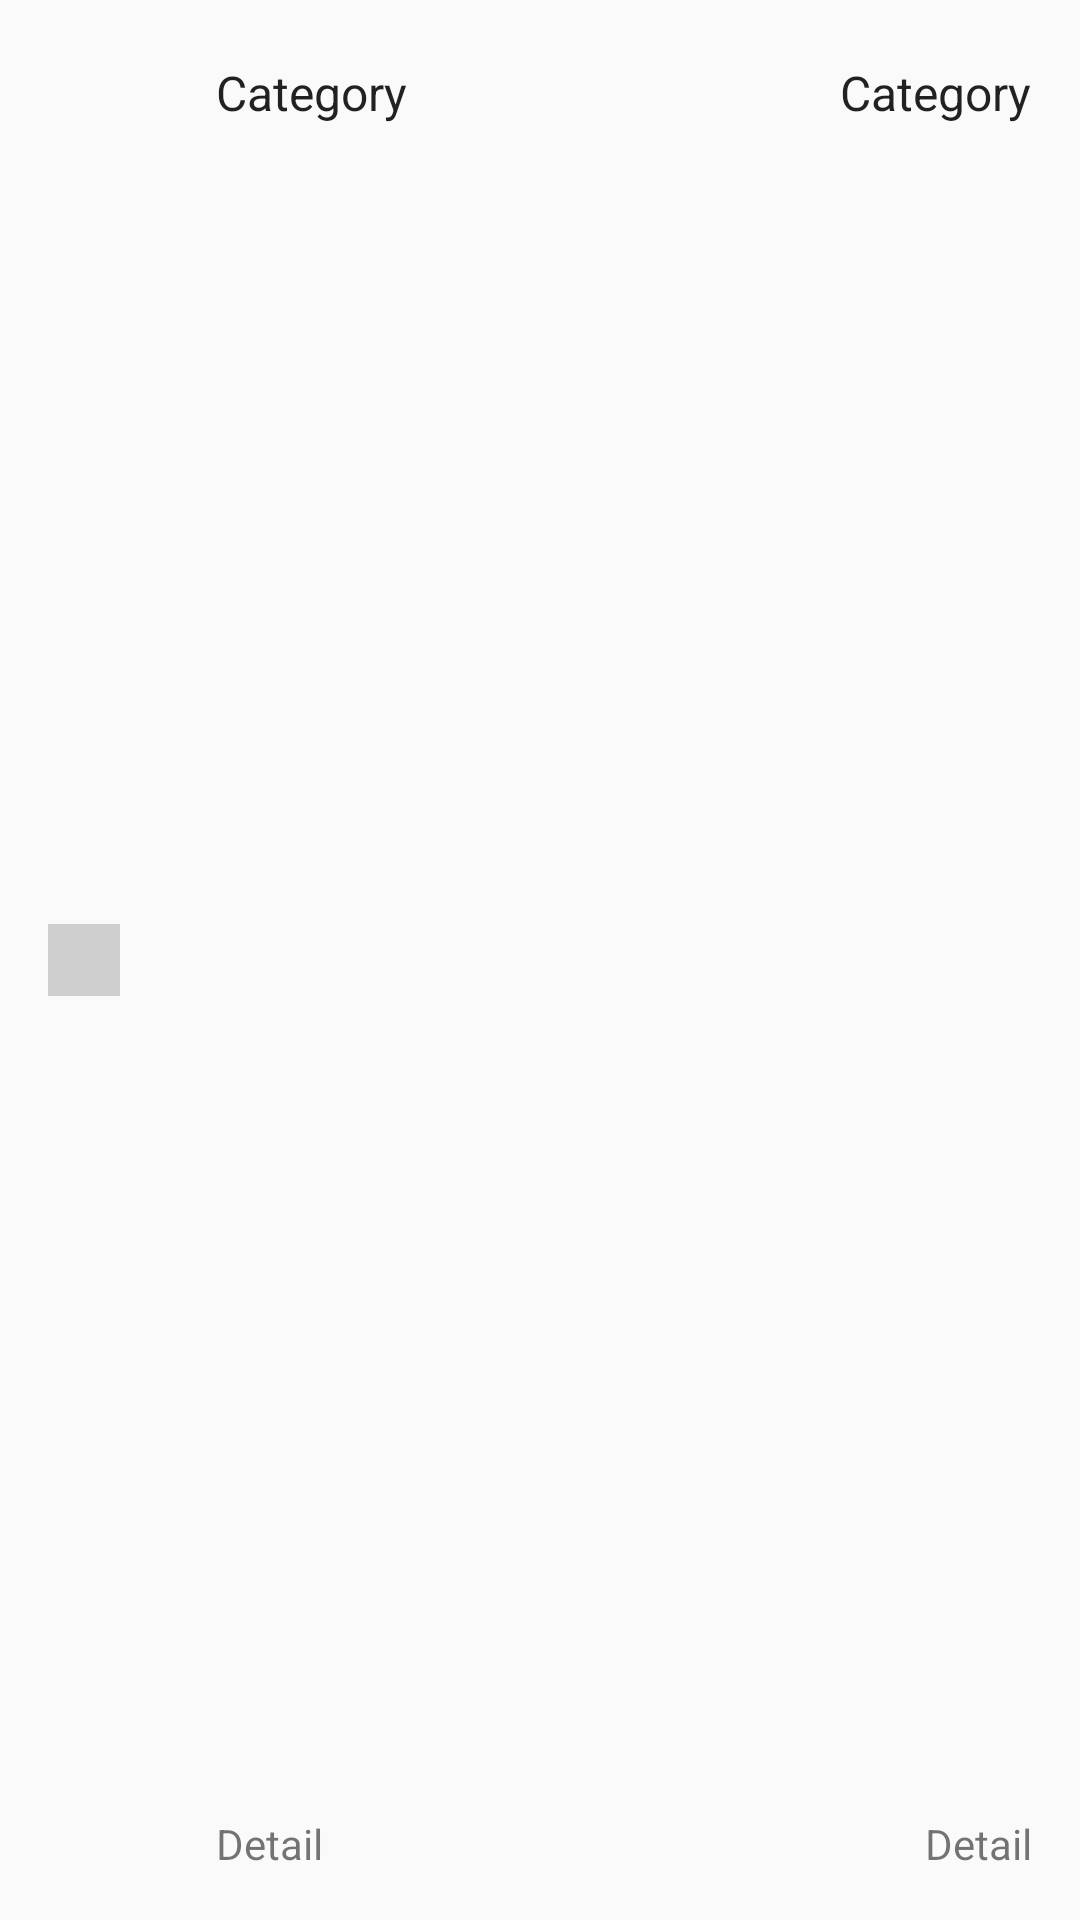

Layout XML and referenced resources for this Android screen:
<!-- AndroidManifest.xml: application theme AppTheme -->
<!-- res/layout/recycler_item_iet_entry.xml -->
<?xml version="1.0" encoding="utf-8"?>
<RelativeLayout
    xmlns:android="http://schemas.android.com/apk/res/android"
    android:layout_width="match_parent"
    android:layout_height="72dp"
    android:clickable="true"
    android:background="?attr/selectableItemBackground">
    <ImageView
        android:id="@+id/entry_icon_image_view"
        android:layout_width="24dp"
        android:layout_height="24dp"
        android:layout_alignParentLeft="true"
        android:layout_alignParentStart="true"
        android:layout_marginLeft="16dp"
        android:layout_marginStart="16dp"
        android:layout_centerVertical="true"
        android:background="#cfcfcf"
        android:contentDescription="@string/cd_entry_icon"/>
    <TextView
        android:id="@+id/entry_value_text_view"
        android:layout_width="wrap_content"
        android:layout_height="wrap_content"
        android:layout_alignParentRight="true"
        android:layout_alignParentEnd="true"
        android:layout_marginRight="16dp"
        android:layout_marginEnd="16dp"
        android:layout_alignParentTop="true"
        android:layout_marginTop="20dp"
        android:text="@string/category"
        android:textSize="16sp"
        android:textColor="@color/text_black_87"/>
    <TextView
        android:id="@+id/entry_date_text_view"
        android:layout_width="wrap_content"
        android:layout_height="wrap_content"
        android:layout_alignParentRight="true"
        android:layout_alignParentEnd="true"
        android:layout_marginRight="16dp"
        android:layout_marginEnd="16dp"
        android:layout_alignParentBottom="true"
        android:layout_marginBottom="16dp"
        android:text="@string/detail"
        android:textSize="14sp"
        android:textColor="@color/text_black_54"/>
    <TextView
        android:id="@+id/entry_category_text_view"
        android:layout_width="match_parent"
        android:layout_height="wrap_content"
        android:layout_alignParentTop="true"
        android:layout_marginTop="20dp"
        android:layout_marginLeft="72dp"
        android:layout_marginStart="72dp"
        android:layout_toLeftOf="@id/entry_value_text_view"
        android:layout_toStartOf="@id/entry_value_text_view"
        android:text="@string/category"
        android:textSize="16sp"
        android:textColor="@color/text_black_87"/>
    <TextView
        android:id="@+id/entry_detail_text_view"
        android:layout_width="match_parent"
        android:layout_height="wrap_content"
        android:layout_marginLeft="72dp"
        android:layout_marginStart="72dp"
        android:layout_toLeftOf="@id/entry_date_text_view"
        android:layout_toStartOf="@id/entry_date_text_view"
        android:layout_alignParentBottom="true"
        android:layout_marginBottom="16dp"
        android:text="@string/detail"
        android:textSize="14sp"
        android:textColor="@color/text_black_54"/>
</RelativeLayout>
<!-- resources referenced by this layout -->
<resources>
  <color name="text_black_54">#8a000000</color>
  <color name="text_black_87">#de000000</color>
  <string name="category">Category</string>
  <string name="cd_entry_icon">Entry icon</string>
  <string name="detail">Detail</string>
  <style name="AppTheme" parent="Base.AppTheme">
      </style>
  <style name="Base.AppTheme" parent="Theme.AppCompat.Light.DarkActionBar">
          <item name="colorPrimary">@color/primary</item>
          <item name="colorPrimaryDark">@color/primary_dark</item>
      </style>
  <color name="primary">@color/amber_500</color>
  <color name="primary_dark">@color/amber_700</color>
  <color name="amber_500">#8BC34A</color>
  <color name="amber_700">#689F38</color>
</resources>
